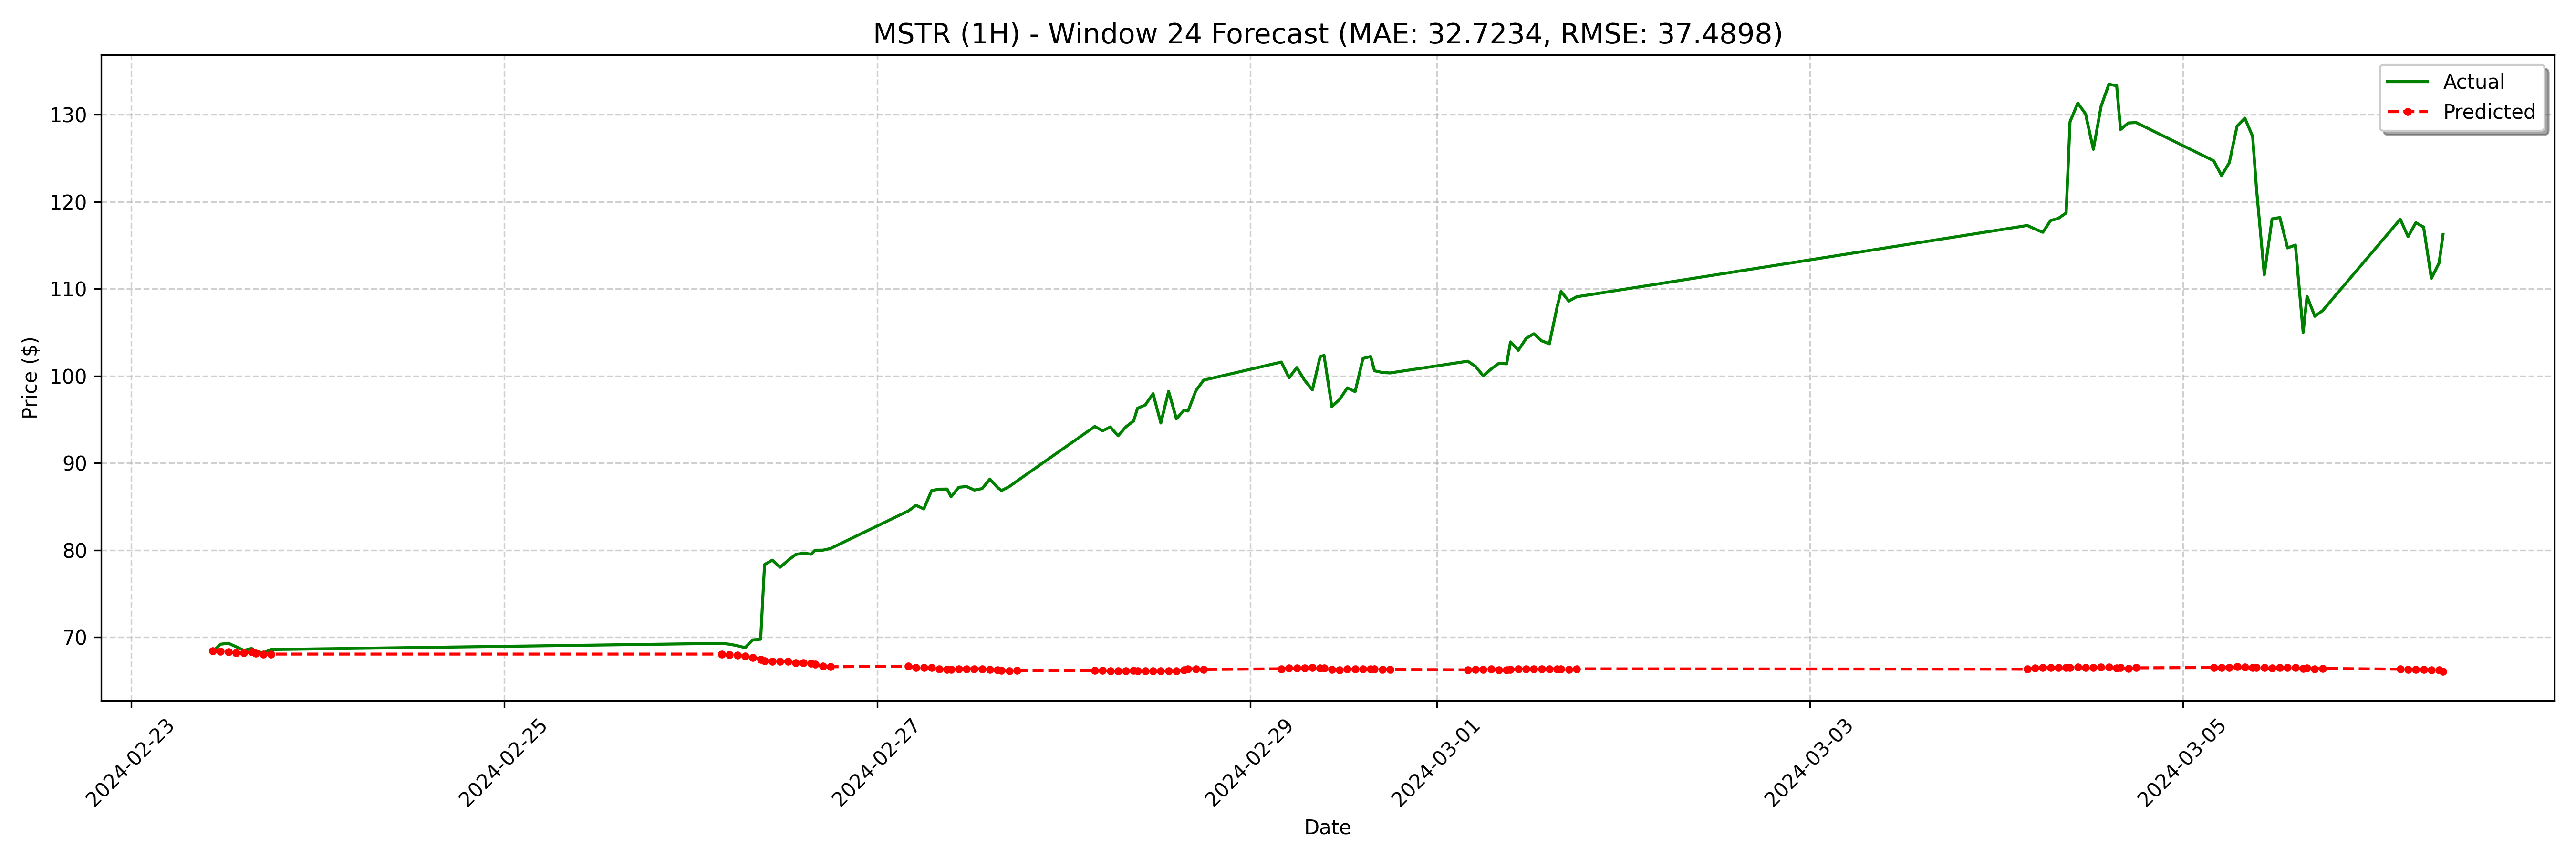

Source data for this figure (header and first rows):
date, actual, forecast
2024-02-23 10:30:00-05:00, 68.35, 68.45
2024-02-23 11:30:00-05:00, 69.2, 68.38
2024-02-23 12:30:00-05:00, 69.31, 68.3
2024-02-23 13:30:00-05:00, 68.91, 68.22
2024-02-23 14:30:00-05:00, 68.49, 68.22
2024-02-23 15:30:00-05:00, 68.71, 68.3
2024-02-23 16:00:00-05:00, 68.4, 68.14
2024-02-23 17:00:00-05:00, 68.2, 68.07
2024-02-23 18:00:00-05:00, 68.59, 68.07
2024-02-26 04:00:00-05:00, 69.3, 68.07
2024-02-26 05:00:00-05:00, 69.2, 67.99
2024-02-26 06:00:00-05:00, 69.03, 67.91
2024-02-26 07:00:00-05:00, 68.8, 67.84
2024-02-26 08:00:00-05:00, 69.7, 67.68
2024-02-26 09:00:00-05:00, 69.77, 67.45
2024-02-26 09:30:00-05:00, 78.35, 67.3
2024-02-26 10:30:00-05:00, 78.85, 67.22
2024-02-26 11:30:00-05:00, 78.03, 67.22
2024-02-26 12:30:00-05:00, 78.8, 67.22
2024-02-26 13:30:00-05:00, 79.49, 67.07
2024-02-26 14:30:00-05:00, 79.67, 67.07
2024-02-26 15:30:00-05:00, 79.53, 66.99
2024-02-26 16:00:00-05:00, 79.99, 66.91
2024-02-26 17:00:00-05:00, 80, 66.68
2024-02-26 18:00:00-05:00, 80.19, 66.6
2024-02-27 04:00:00-05:00, 84.5, 66.68
2024-02-27 05:00:00-05:00, 85.14, 66.53
2024-02-27 06:00:00-05:00, 84.73, 66.53
2024-02-27 07:00:00-05:00, 86.85, 66.53
2024-02-27 08:00:00-05:00, 87.0, 66.37
2024-02-27 09:00:00-05:00, 87.01, 66.29
2024-02-27 09:30:00-05:00, 86.13, 66.29
2024-02-27 10:30:00-05:00, 87.22, 66.37
2024-02-27 11:30:00-05:00, 87.31, 66.37
2024-02-27 12:30:00-05:00, 86.9, 66.37
2024-02-27 13:30:00-05:00, 87.07, 66.37
2024-02-27 14:30:00-05:00, 88.17, 66.29
2024-02-27 15:30:00-05:00, 87.18, 66.22
2024-02-27 16:00:00-05:00, 86.85, 66.18
2024-02-27 17:00:00-05:00, 87.3, 66.14
2024-02-27 18:00:00-05:00, 87.94, 66.18
2024-02-28 04:00:00-05:00, 94.2, 66.18
2024-02-28 05:00:00-05:00, 93.7, 66.18
2024-02-28 06:00:00-05:00, 94.14, 66.1
2024-02-28 07:00:00-05:00, 93.13, 66.1
2024-02-28 08:00:00-05:00, 94.15, 66.1
2024-02-28 09:00:00-05:00, 94.84, 66.18
2024-02-28 09:30:00-05:00, 96.29, 66.1
2024-02-28 10:30:00-05:00, 96.68, 66.14
2024-02-28 11:30:00-05:00, 97.97, 66.1
2024-02-28 12:30:00-05:00, 94.6, 66.14
2024-02-28 13:30:00-05:00, 98.23, 66.1
2024-02-28 14:30:00-05:00, 95.08, 66.14
2024-02-28 15:30:00-05:00, 96.1, 66.26
2024-02-28 16:00:00-05:00, 95.97, 66.37
2024-02-28 17:00:00-05:00, 98.3, 66.37
2024-02-28 18:00:00-05:00, 99.52, 66.29
2024-02-29 04:00:00-05:00, 101.6, 66.37
2024-02-29 05:00:00-05:00, 99.8, 66.45
2024-02-29 06:00:00-05:00, 101, 66.45
... 68 more rows
